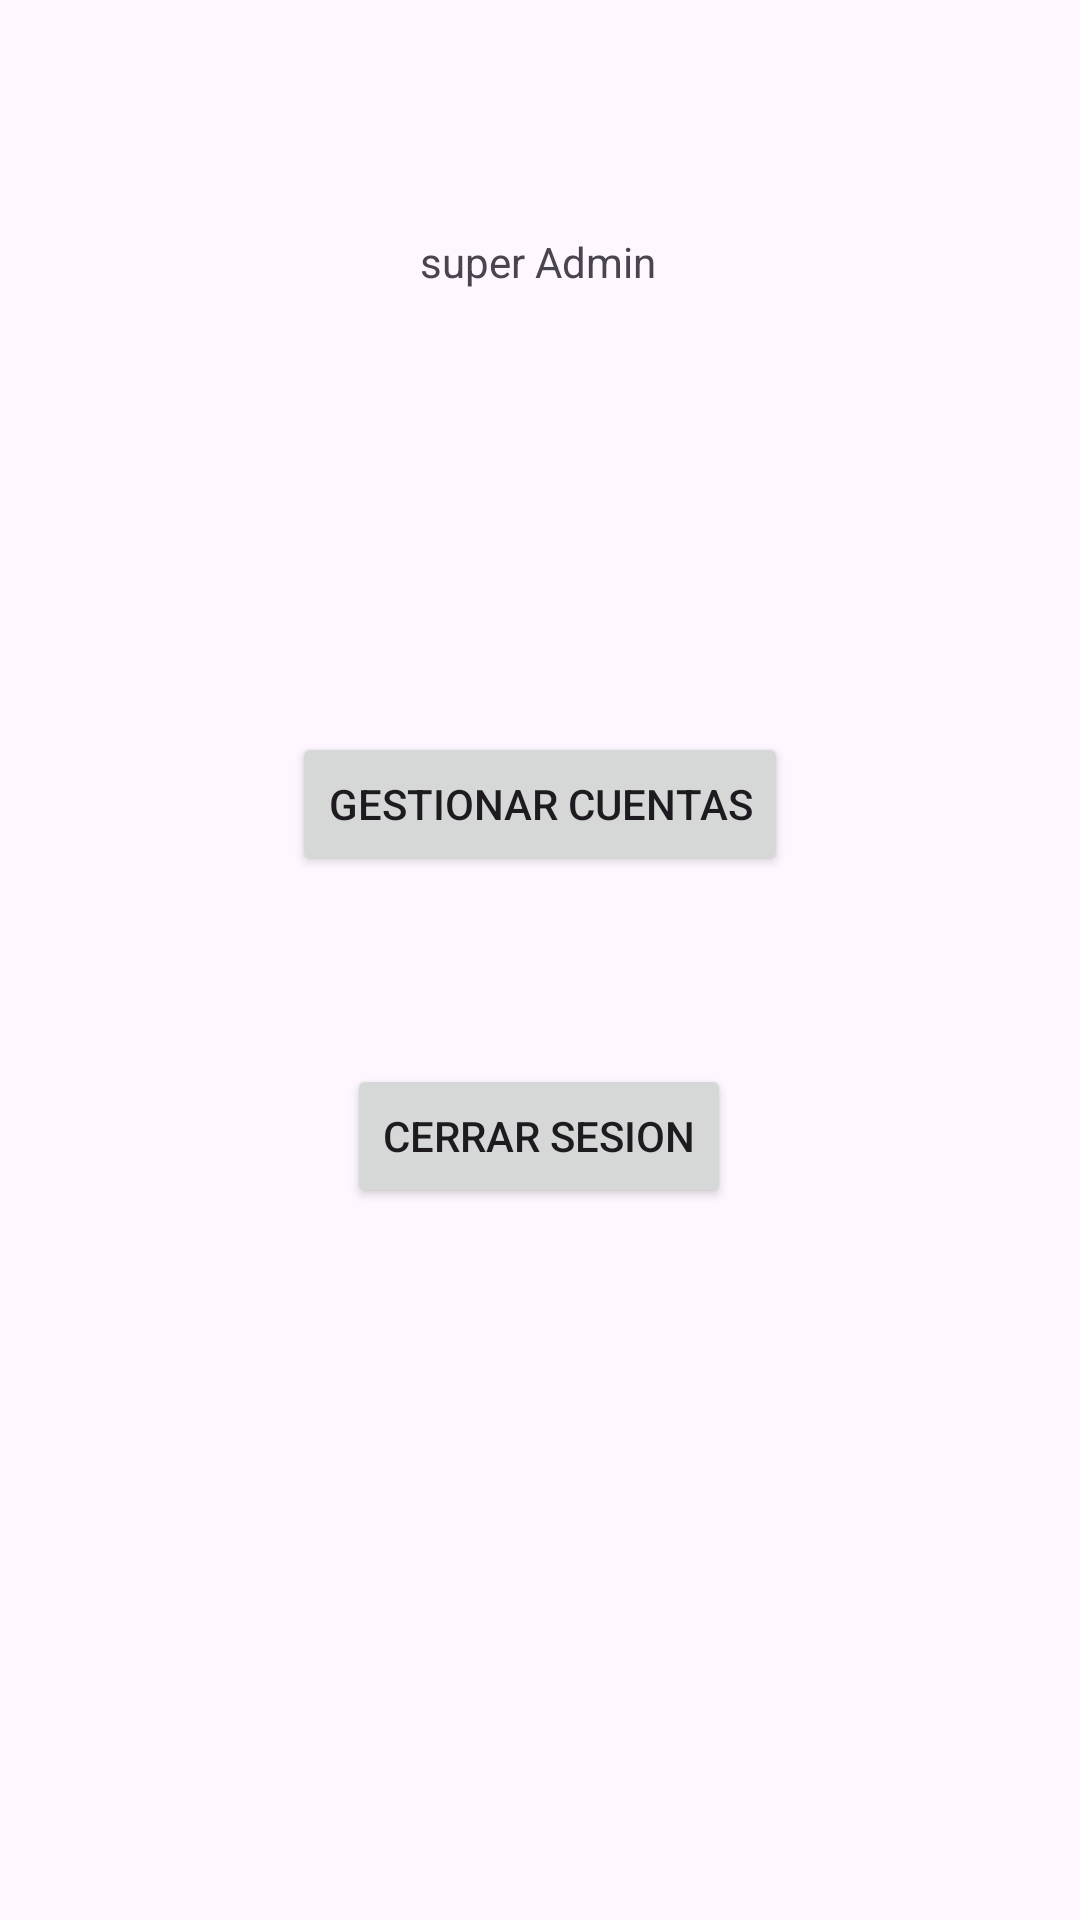

Reconstruct the res/layout file that produces this screen, plus the resources it refers to.
<!-- AndroidManifest.xml: application theme Theme.PrimerPrototipo -->
<!-- res/layout/activity_superadmin.xml -->
<?xml version="1.0" encoding="utf-8"?>
<androidx.constraintlayout.widget.ConstraintLayout xmlns:android="http://schemas.android.com/apk/res/android"
    xmlns:app="http://schemas.android.com/apk/res-auto"
    xmlns:tools="http://schemas.android.com/tools"
    android:layout_width="match_parent"
    android:layout_height="match_parent">

    <TextView
        android:id="@+id/textView"
        android:layout_width="wrap_content"
        android:layout_height="wrap_content"
        android:text="super Admin"
        app:layout_constraintBottom_toBottomOf="parent"
        app:layout_constraintEnd_toEndOf="parent"
        app:layout_constraintHorizontal_bias="0.498"
        app:layout_constraintStart_toStartOf="parent"
        app:layout_constraintTop_toTopOf="parent"
        app:layout_constraintVertical_bias="0.125"/>

    <Button
        android:id="@+id/gestionarCuenta"
        android:layout_width="wrap_content"
        android:layout_height="wrap_content"
        android:text="Gestionar cuentas"
        app:layout_constraintBottom_toBottomOf="parent"
        app:layout_constraintEnd_toEndOf="parent"
        app:layout_constraintStart_toStartOf="parent"
        app:layout_constraintTop_toTopOf="parent"
        app:layout_constraintVertical_bias="0.412" />

    <Button
        android:id="@+id/closeSuperAdmin"
        android:layout_width="wrap_content"
        android:layout_height="wrap_content"
        android:text="Cerrar sesion"
        app:layout_constraintBottom_toBottomOf="parent"
        app:layout_constraintEnd_toEndOf="parent"
        app:layout_constraintHorizontal_bias="0.498"
        app:layout_constraintStart_toStartOf="parent"
        app:layout_constraintTop_toBottomOf="@+id/gestionarCuenta"
        app:layout_constraintVertical_bias="0.209" />
</androidx.constraintlayout.widget.ConstraintLayout>
<!-- resources referenced by this layout -->
<resources>
  <style name="Theme.PrimerPrototipo" parent="Base.Theme.PrimerPrototipo" />
  <style name="Base.Theme.PrimerPrototipo" parent="Theme.Material3.DayNight.NoActionBar">
          
          
      </style>
</resources>
